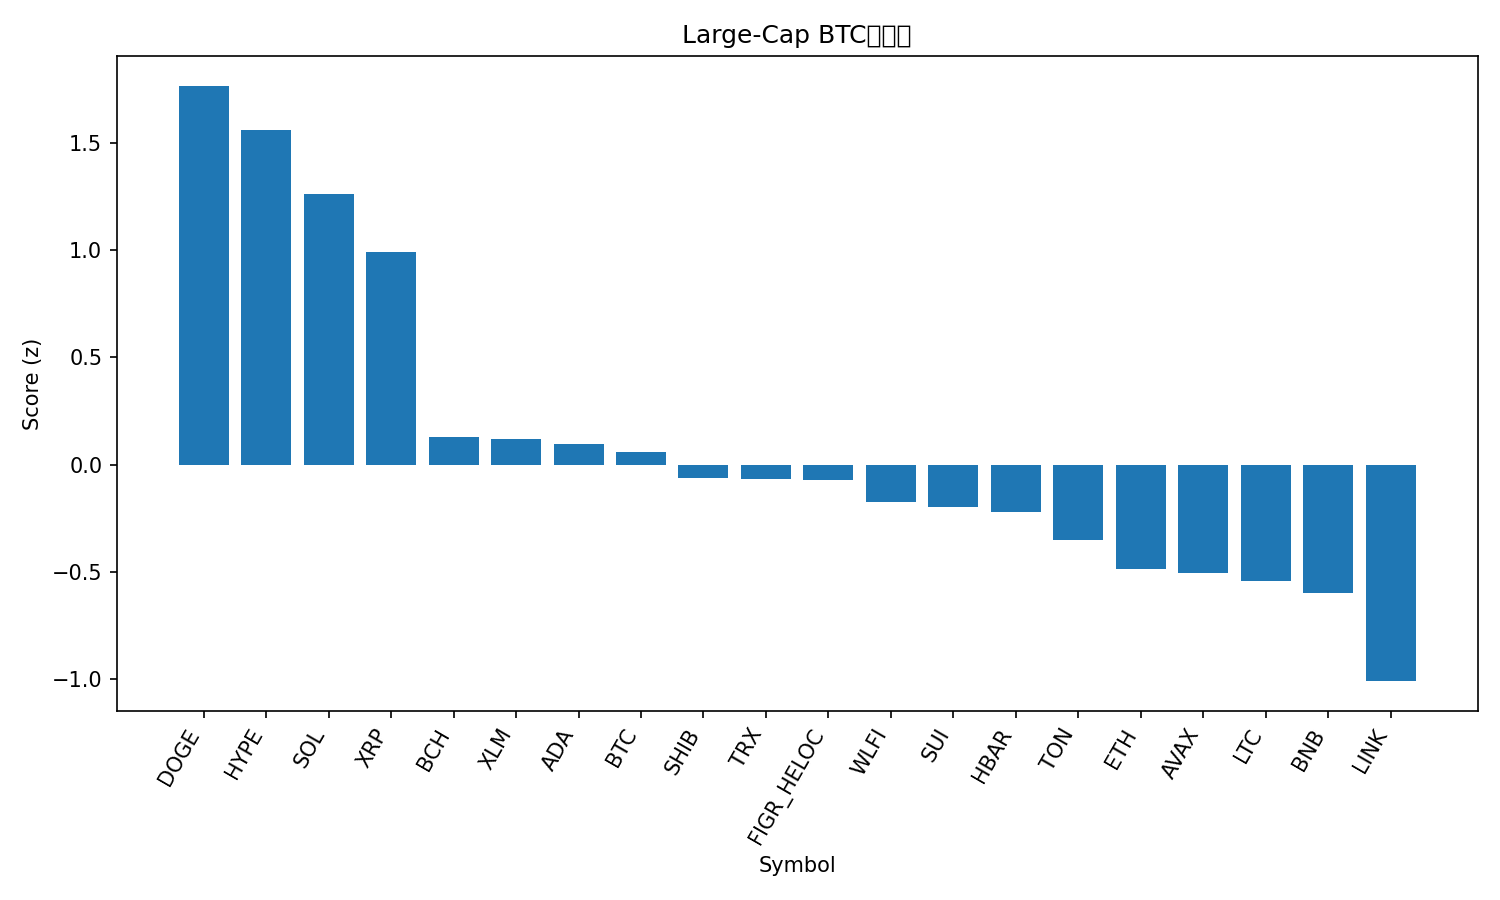

The file beside this chart, header and first rows:
rank, name, symbol, price_btc, price_usd, pct_1h_btc, pct_24h_btc, pct_7d_btc, market_cap_rank, market_cap_usd, volume_usd, score
1, Dogecoin, DOGE, 2.05e-06, 0.2278, 0.22, 4.748, 4.516, 9, 34360815031, 1845075282, 1.766
2, Hyperliquid, HYPE, 0.0004285, 47.5, 0.6049, 1.412, 3.634, 16, 12864462693, 205166396, 1.561
3, Solana, SOL, 0.001866, 206.8, 0.4151, 1.877, 0.6781, 6, 112124551045, 4260639172, 1.261
4, XRP, XRP, 2.598e-05, 2.88, 0.2473, 1.859, 1.746, 3, 171721012488, 3565474687, 0.9905
5, Bitcoin Cash, BCH, 0.005445, 603.6, -0.2651, 1.218, 8.647, 20, 12023173540, 184675164, 0.1299
6, Stellar, XLM, 3.25e-06, 0.3603, 0.01082, 0.3576, 0.1738, 22, 11436324403, 159257561, 0.1178
7, Cardano, ADA, 7.51e-06, 0.8326, -0.06723, 0.7769, 0.318, 11, 30392752219, 1041553850, 0.09486
8, Bitcoin, BTC, 1.0, 110851, 0.0, 0.0, 0.0, 1, 2208389269478, 23275194129, 0.05725
9, Shiba Inu, SHIB, 1.11997e-10, 1.241e-05, -0.08206, 0.3517, -0.1677, 31, 7315738547, 122959168, -0.06053
10, TRON, TRX, 2.97e-06, 0.3297, -0.2367, 2.059, -5.383, 10, 31212153690, 1244350580, -0.06785
11, Figure Heloc, FIGR_HELOC, 9.04e-06, 1.0, 0.0, -0.1216, -1.238, 18, 12312684309, 18860, -0.07189
12, World Liberty Financial, WLFI, 2.08e-06, 0.2307, -0.285, 1.286, 0.0, 33, 6280181811, 1068561287, -0.1729
13, Sui, SUI, 3.044e-05, 3.37, -0.1304, -0.1163, 1.795, 19, 12045516119, 575407654, -0.1989
14, Hedera, HBAR, 1.97e-06, 0.2186, -0.1603, 0.4146, -1.233, 25, 9273523089, 134921453, -0.2192
15, Toncoin, TON, 2.784e-05, 3.09, -0.1386, 0.1871, -4.569, 30, 7928767546, 78839674, -0.3504
16, Ethereum, ETH, 0.03869, 4289, -0.1526, -0.3589, -5.268, 2, 517918506877, 15123348276, -0.4871
17, Avalanche, AVAX, 0.0002215, 24.56, -0.3512, 0.1527, 2.359, 23, 10371078189, 353452015, -0.5052
18, Litecoin, LTC, 0.001027, 113.9, -0.4557, 0.7607, 2.117, 28, 8688859470, 352181315, -0.5436
19, BNB, BNB, 0.007924, 878.4, -0.5669, 1.632, -0.3534, 5, 122259325868, 999096107, -0.5981
20, Chainlink, LINK, 0.0002011, 22.29, -0.3788, -0.4671, -6.506, 13, 15111877402, 468359817, -1.008
21, Cronos, CRO, 2.35e-06, 0.2606, -0.3534, -2.635, -13.53, 27, 8737381997, 68832378, -1.754
